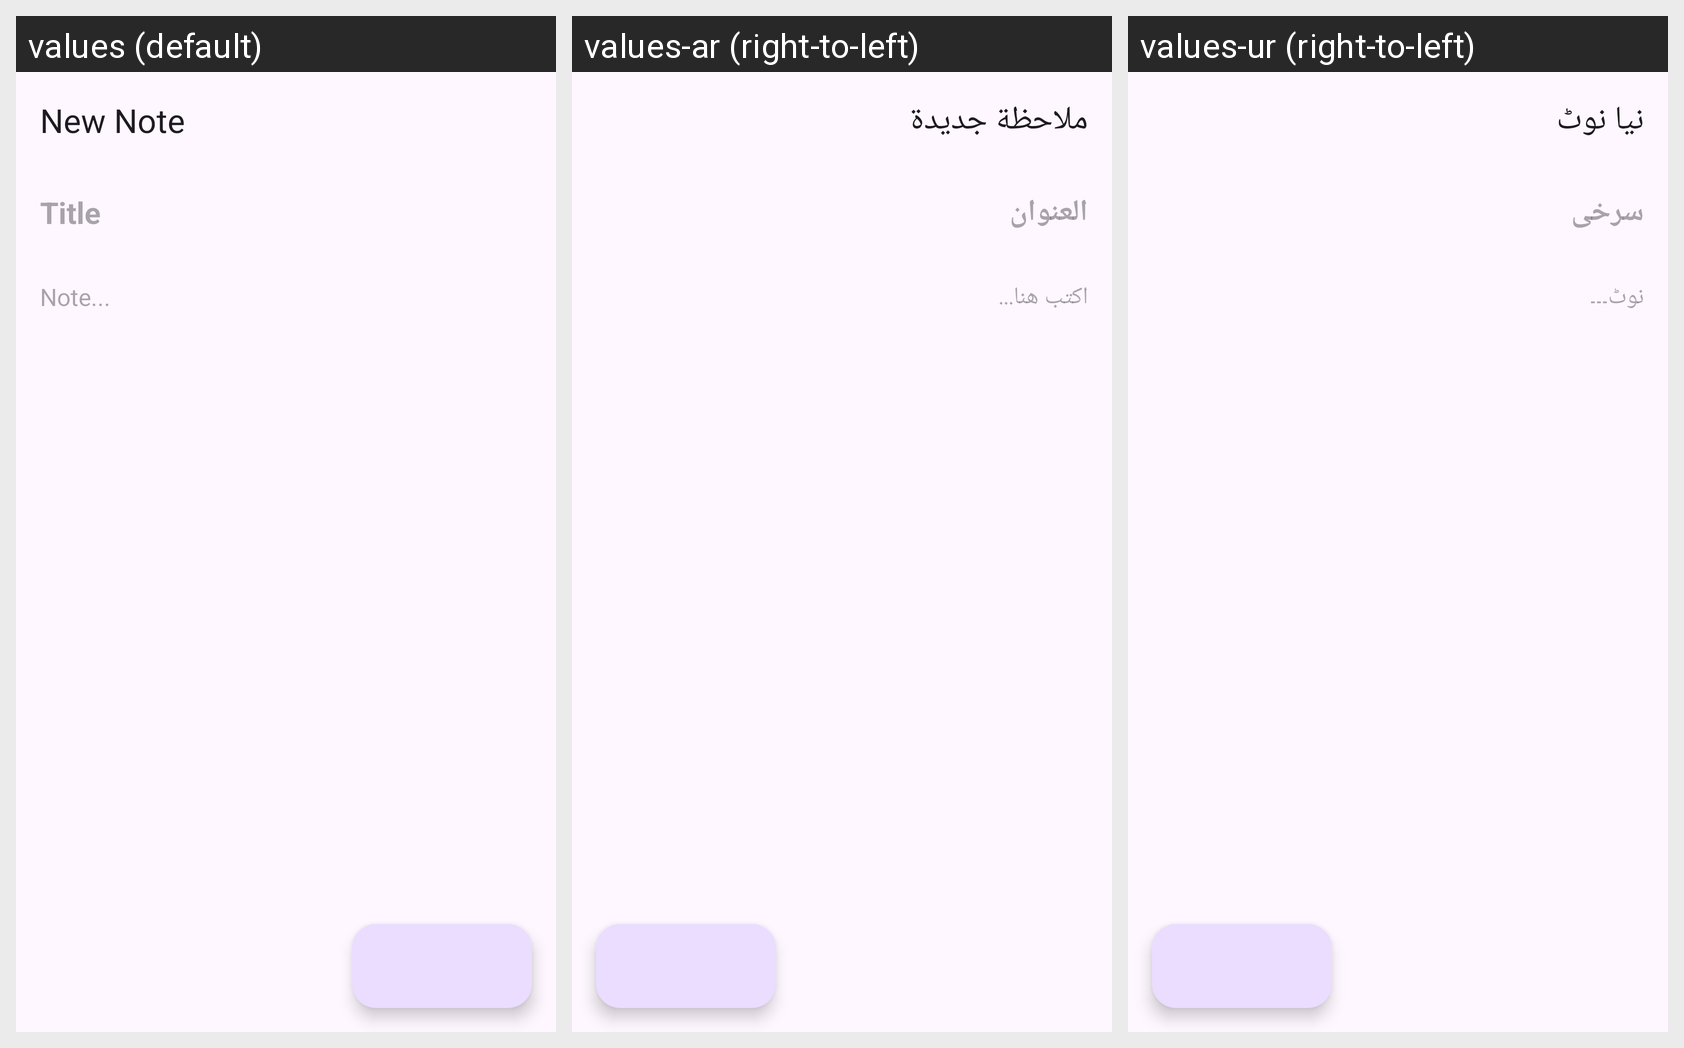

For this localized Android screen grid, give each drawn string resource with its value in every locale shown.
Android screen res/layout/activity_note.xml rendered under 3 locales, left to right: values (default), values-ar (right-to-left), values-ur (right-to-left). Device: Nexus 5 (rendered at 1080×1920; each locale shown at half size, 540×960, under a caption strip naming it); theme Theme.UliteTeam.
Strings drawn on this screen, with the default value and each locale's value (text and hints the layout hard-codes, and strings that could not be matched under every locale, appear in the picture but are not listed):

new_note
  values: New Note
  values-ar: ملاحظة جديدة
  values-ur: نیا نوٹ

title
  values: Title
  values-ar: العنوان
  values-ur: سرخی

noteEdit
  values: Note...
  values-ar: اكتب هنا...
  values-ur: نوٹ۔۔۔
